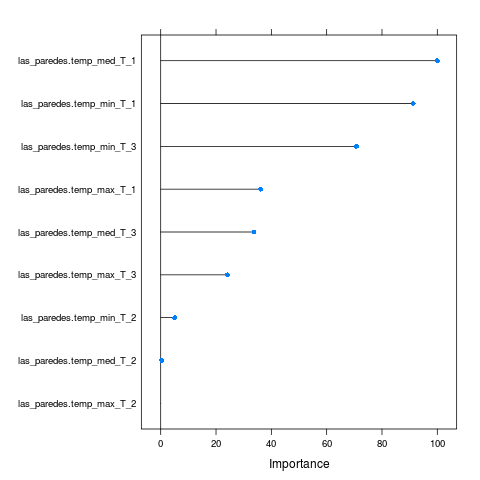

Data behind this chart, as committed beside it:
, Overall
las_paredes.temp_max_T_3, 24.06
las_paredes.temp_med_T_3, 33.8
las_paredes.temp_min_T_3, 70.76
las_paredes.temp_max_T_2, 0
las_paredes.temp_med_T_2, 0.3647
las_paredes.temp_min_T_2, 5.038
las_paredes.temp_max_T_1, 36.15
las_paredes.temp_med_T_1, 100
las_paredes.temp_min_T_1, 91.27
